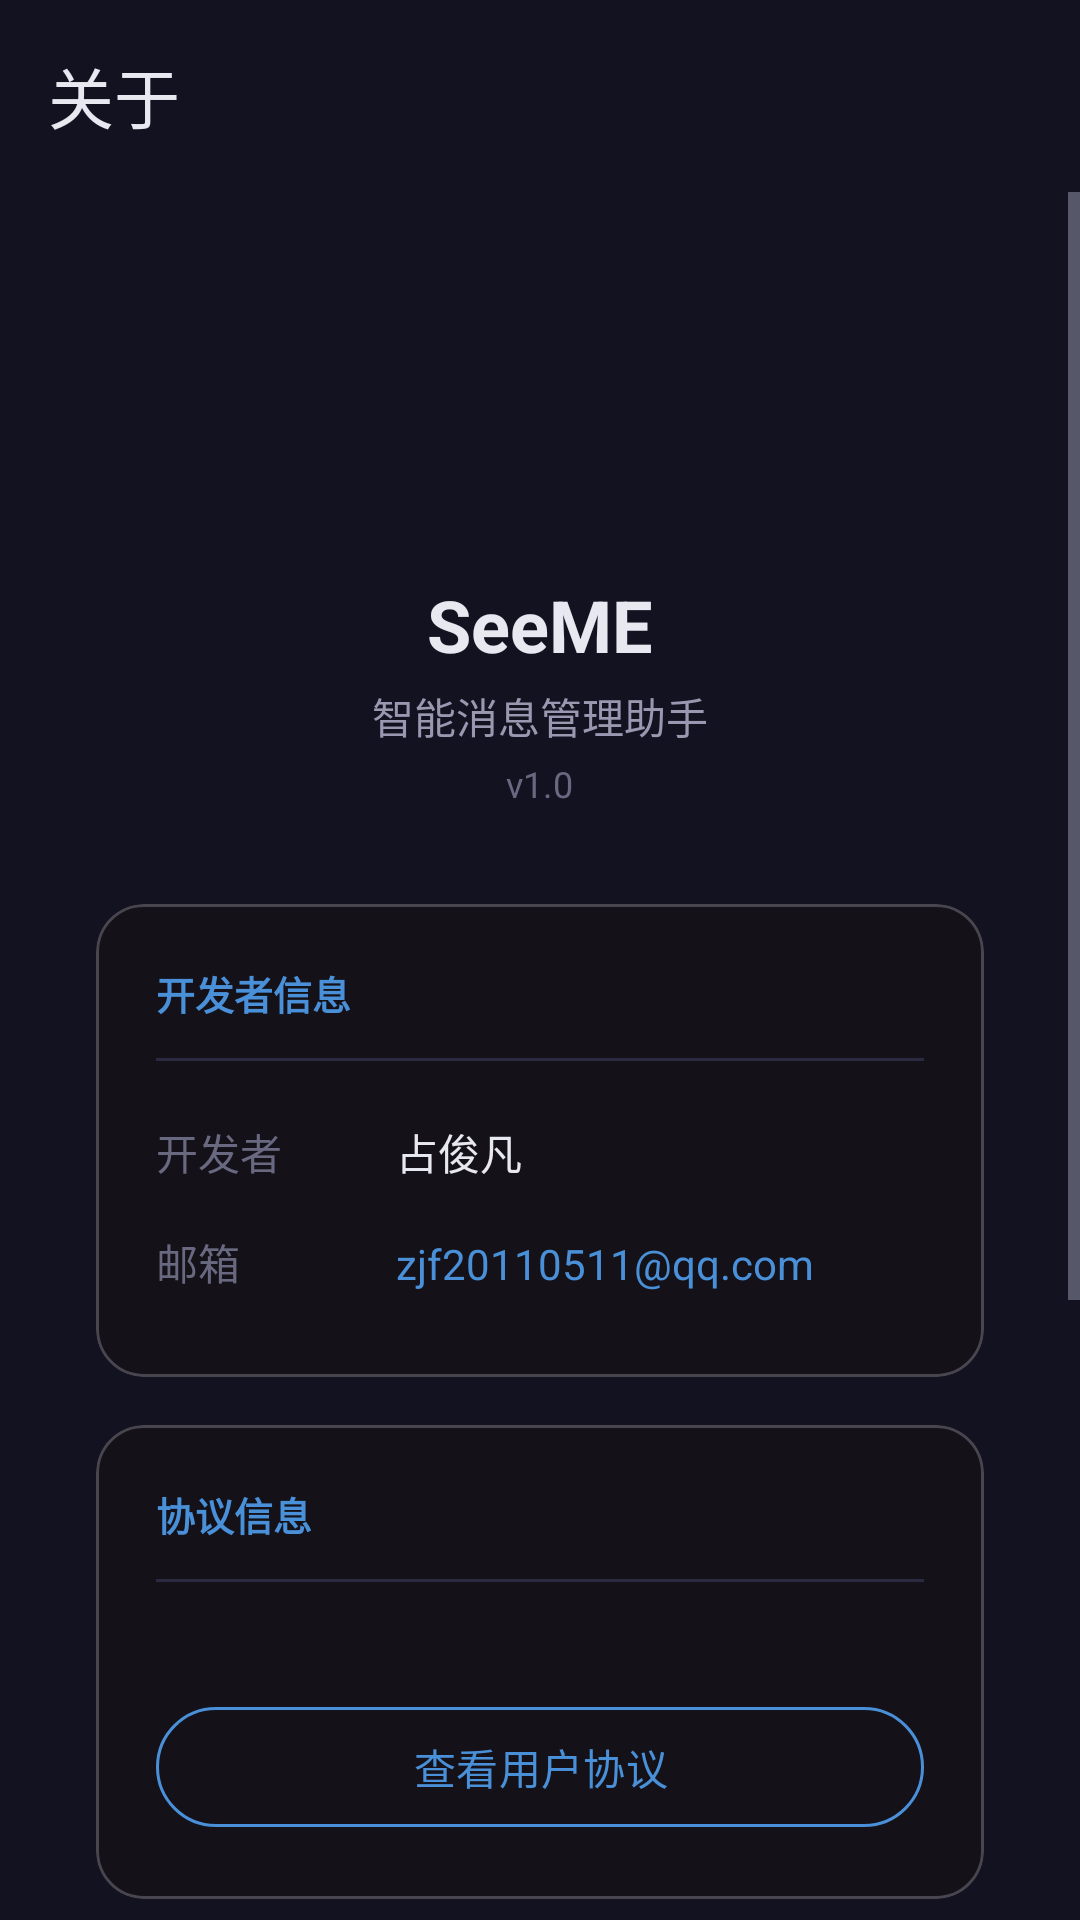

Here is an Android app screen rendered from its layout file. Give the layout XML and the strings, colors and styles it references.
<!-- AndroidManifest.xml: activity theme Theme.SeeME -->
<!-- res/layout/activity_about.xml -->
<?xml version="1.0" encoding="utf-8"?>
<LinearLayout xmlns:android="http://schemas.android.com/apk/res/android"
    xmlns:app="http://schemas.android.com/apk/res-auto"
    android:layout_width="match_parent"
    android:layout_height="match_parent"
    android:orientation="vertical"
    android:background="?android:attr/colorBackground">

    <com.google.android.material.appbar.MaterialToolbar
        android:id="@+id/toolbar"
        android:layout_width="match_parent"
        android:layout_height="?attr/actionBarSize"
        android:background="?android:attr/colorBackground"
        app:navigationIcon="@drawable/ic_arrow_back"
        app:title="关于"
        app:titleTextColor="@color/text_primary" />

    <ScrollView
        android:layout_width="match_parent"
        android:layout_height="match_parent">

        <LinearLayout
            android:layout_width="match_parent"
            android:layout_height="wrap_content"
            android:orientation="vertical"
            android:gravity="center_horizontal"
            android:padding="32dp">

            <ImageView
                android:layout_width="80dp"
                android:layout_height="80dp"
                android:src="@mipmap/ic_launcher"
                android:contentDescription="@string/app_name" />

            <TextView
                android:layout_width="wrap_content"
                android:layout_height="wrap_content"
                android:layout_marginTop="16dp"
                android:text="SeeME"
                android:textColor="@color/text_primary"
                android:textSize="24sp"
                android:textStyle="bold" />

            <TextView
                android:layout_width="wrap_content"
                android:layout_height="wrap_content"
                android:layout_marginTop="4dp"
                android:text="智能消息管理助手"
                android:textColor="@color/text_secondary"
                android:textSize="14sp" />

            <TextView
                android:id="@+id/tvVersion"
                android:layout_width="wrap_content"
                android:layout_height="wrap_content"
                android:layout_marginTop="4dp"
                android:text="v1.0"
                android:textColor="@color/text_hint"
                android:textSize="12sp" />

            
            <com.google.android.material.card.MaterialCardView
                android:layout_width="match_parent"
                android:layout_height="wrap_content"
                android:layout_marginTop="32dp"
                app:cardBackgroundColor="?attr/colorSurface"
                app:cardCornerRadius="16dp"
                app:cardElevation="0dp">

                <LinearLayout
                    android:layout_width="match_parent"
                    android:layout_height="wrap_content"
                    android:orientation="vertical"
                    android:padding="20dp">

                    <TextView
                        android:layout_width="wrap_content"
                        android:layout_height="wrap_content"
                        android:text="开发者信息"
                        android:textColor="?attr/colorPrimary"
                        android:textSize="13sp"
                        android:textStyle="bold" />

                    <View
                        android:layout_width="match_parent"
                        android:layout_height="1dp"
                        android:layout_marginVertical="12dp"
                        android:background="@color/divider" />

                    <LinearLayout
                        android:layout_width="match_parent"
                        android:layout_height="wrap_content"
                        android:orientation="horizontal"
                        android:paddingVertical="8dp">

                        <TextView
                            android:layout_width="80dp"
                            android:layout_height="wrap_content"
                            android:text="开发者"
                            android:textColor="@color/text_hint"
                            android:textSize="14sp" />

                        <TextView
                            android:layout_width="wrap_content"
                            android:layout_height="wrap_content"
                            android:text="占俊凡"
                            android:textColor="@color/text_primary"
                            android:textSize="14sp" />

                    </LinearLayout>

                    <LinearLayout
                        android:layout_width="match_parent"
                        android:layout_height="wrap_content"
                        android:orientation="horizontal"
                        android:paddingVertical="8dp">

                        <TextView
                            android:layout_width="80dp"
                            android:layout_height="wrap_content"
                            android:text="邮箱"
                            android:textColor="@color/text_hint"
                            android:textSize="14sp" />

                        <TextView
                            android:id="@+id/tvEmail"
                            android:layout_width="wrap_content"
                            android:layout_height="wrap_content"
                            android:text="zjf20110511@qq.com"
                            android:textColor="?attr/colorPrimary"
                            android:textSize="14sp" />

                    </LinearLayout>

                </LinearLayout>

            </com.google.android.material.card.MaterialCardView>

            
            <com.google.android.material.card.MaterialCardView
                android:layout_width="match_parent"
                android:layout_height="wrap_content"
                android:layout_marginTop="16dp"
                app:cardBackgroundColor="?attr/colorSurface"
                app:cardCornerRadius="16dp"
                app:cardElevation="0dp">

                <LinearLayout
                    android:layout_width="match_parent"
                    android:layout_height="wrap_content"
                    android:orientation="vertical"
                    android:padding="20dp">

                    <TextView
                        android:layout_width="wrap_content"
                        android:layout_height="wrap_content"
                        android:text="协议信息"
                        android:textColor="?attr/colorPrimary"
                        android:textSize="13sp"
                        android:textStyle="bold" />

                    <View
                        android:layout_width="match_parent"
                        android:layout_height="1dp"
                        android:layout_marginVertical="12dp"
                        android:background="@color/divider" />

                    <TextView
                        android:id="@+id/tvAgreementStatus"
                        android:layout_width="match_parent"
                        android:layout_height="wrap_content"
                        android:textColor="@color/text_secondary"
                        android:textSize="13sp" />

                    <com.google.android.material.button.MaterialButton
                        android:id="@+id/btnViewAgreement"
                        android:layout_width="match_parent"
                        android:layout_height="wrap_content"
                        android:layout_marginTop="8dp"
                        android:text="查看用户协议"
                        android:textColor="?attr/colorPrimary"
                        app:strokeColor="?attr/colorPrimary"
                        app:iconTint="?attr/colorPrimary"
                        app:rippleColor="#334A90D9"
                        style="@style/Widget.Material3.Button.OutlinedButton" />

                </LinearLayout>

            </com.google.android.material.card.MaterialCardView>

            
            <com.google.android.material.card.MaterialCardView
                android:layout_width="match_parent"
                android:layout_height="wrap_content"
                android:layout_marginTop="16dp"
                app:cardBackgroundColor="?attr/colorSurface"
                app:cardCornerRadius="16dp"
                app:cardElevation="0dp">

                <LinearLayout
                    android:layout_width="match_parent"
                    android:layout_height="wrap_content"
                    android:orientation="vertical"
                    android:padding="20dp">

                    <TextView
                        android:layout_width="wrap_content"
                        android:layout_height="wrap_content"
                        android:text="功能说明"
                        android:textColor="?attr/colorPrimary"
                        android:textSize="13sp"
                        android:textStyle="bold" />

                    <View
                        android:layout_width="match_parent"
                        android:layout_height="1dp"
                        android:layout_marginVertical="12dp"
                        android:background="@color/divider" />

                    <TextView
                        android:layout_width="match_parent"
                        android:layout_height="wrap_content"
                        android:textColor="@color/text_secondary"
                        android:textSize="13sp"
                        android:lineSpacingExtra="4dp"
                        android:text="SeeME 是一款基于 AI 的智能消息管理应用，主要功能包括：\n\n· 自动捕获所有 APP 通知消息\n· AI 智能分类（工作/生活/娱乐/广告推销/综合）\n· 消息重要性自动评估与排序\n· 关键词规则自定义（定制化服务）\n· 消息转待办事项\n· 勿扰模式与智能广告过滤\n· 定时汇总推送重要消息\n· 通知白名单管理\n\n技术栈：Android + Room + DeepSeek AI" />

                </LinearLayout>

            </com.google.android.material.card.MaterialCardView>

        </LinearLayout>

    </ScrollView>

</LinearLayout>
<!-- resources referenced by this layout -->
<resources>
  <color name="divider">#2A2A40</color>
  <color name="text_hint">#686880</color>
  <color name="text_primary">#E8E8F0</color>
  <color name="text_secondary">#9898B0</color>
  <string name="app_name">SeeME</string>
  <style name="Theme.SeeME" parent="Theme.Material3.Dark.NoActionBar">
          <item name="colorPrimary">@color/accent</item>
          <item name="colorPrimaryDark">@color/primary_dark</item>
          <item name="colorAccent">@color/accent</item>
          <item name="colorSecondary">@color/accent</item>
          <item name="colorOnPrimary">#FFFFFF</item>
          <item name="android:colorBackground">@color/background</item>
          <item name="android:windowBackground">@color/background</item>
          <item name="android:statusBarColor">@color/status_bar</item>
          <item name="android:navigationBarColor">@color/primary_dark</item>
          <item name="android:textColorPrimary">@color/text_primary</item>
          <item name="android:textColorSecondary">@color/text_secondary</item>
      </style>
  <color name="accent">#4A90D9</color>
  <color name="primary_dark">#0F0F1A</color>
  <color name="background">#121220</color>
  <color name="status_bar">#0A0A18</color>
</resources>
